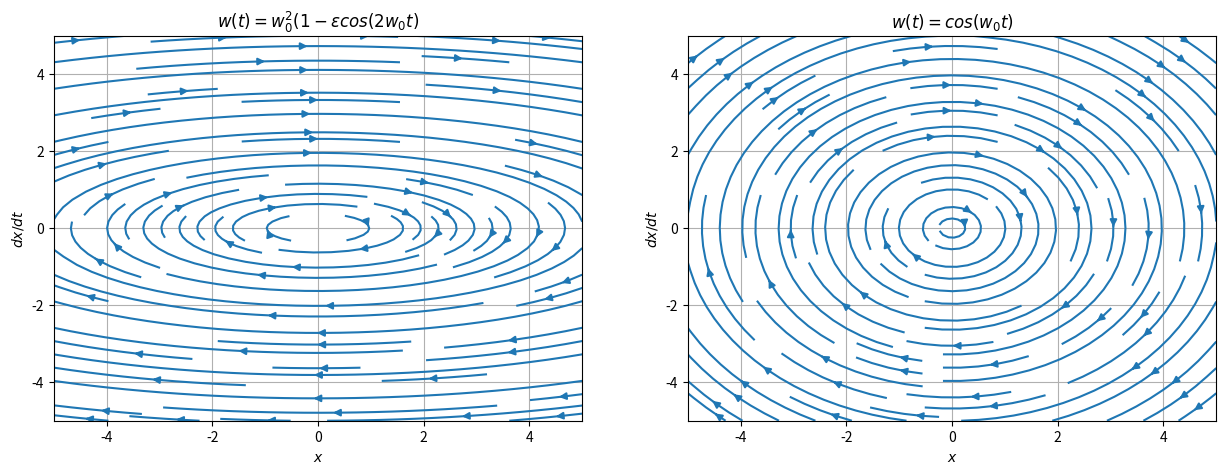
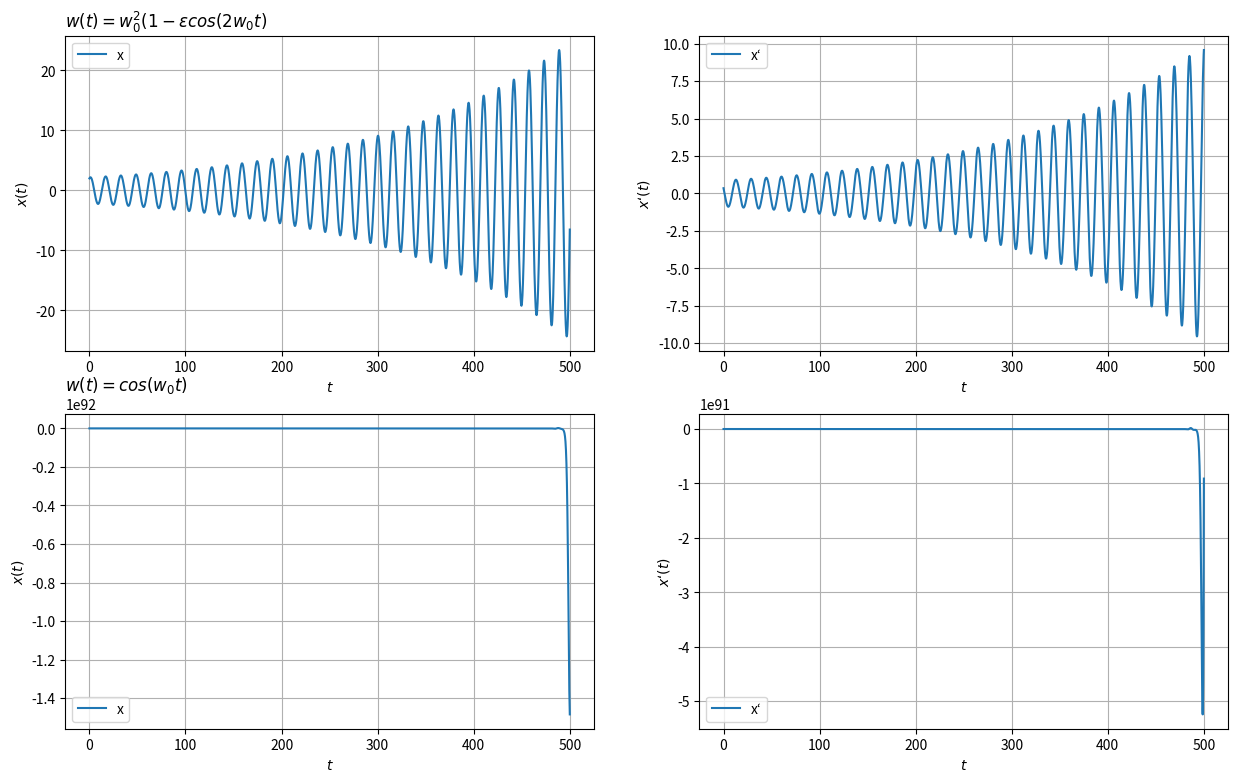

These figures' Python source, in order:
import numpy as np
import matplotlib.pyplot as plt
import math
from scipy.integrate import odeint

w_0 = 0.4
x_0 = 2
v_0 = 0.35
eps = 0.05
b = 0.0


def w(t):
    return w_0**2*(1 - eps*math.cos(2*w_0*t))


def w1(t):
    return math.cos(w_0*t)

# для интересного случая


def f(Y, t):
    x, y = Y
    return [y, -2*b*y - w(t)*x]
# для варианта


def f1(Y, t):
    x, y = Y
    return [y, -2*b*y - w1(t)*x]


def fvdp1(t, y):
    dy1 = y[1]
    dy2 = -2*b*y[1] - w(t)*y[0]
    return [dy1, dy2]


def fvdp2(t, y):
    dy1 = y[1]
    dy2 = -2*b*y[1] - w1(t)*y[0]
    return [dy1, dy2]


def solve_second_order_ode():
    t2 = np.linspace(0, 500, 2000)
    y0 = [x_0, v_0]
    y = odeint(fvdp1, y0, t2, tfirst=True)

    plt.figure(2, figsize=(15, 9))
    plt.subplot(221)
    plt.title("$ w(t) = w^2_0 (1 - \epsilon cos(2w_0t)$", loc='left')
    y1, = plt.plot(t2, y[:, 0], label='x')
    plt.xlabel('$t$')
    plt.ylabel('$x(t)$')
    plt.grid()

    plt.legend(handles=[y1])
    plt.subplot(222)
    y1_1, = plt.plot(t2, y[:, 1], label='x‘')
    plt.legend(handles=[y1_1])
    plt.xlabel('$t$')
    plt.ylabel('$x‘(t)$')
    plt.grid()

    y0 = [x_0, v_0]
    y = odeint(fvdp2, y0, t2, tfirst=True)
    plt.subplot(223)
    plt.title("$w(t) = cos(w_0t)$", loc='left')
    y1, = plt.plot(t2, y[:, 0], label='x')
    plt.xlabel('$t$')
    plt.ylabel('$x(t)$')
    plt.grid()

    plt.legend(handles=[y1])
    plt.subplot(224)
    y1_1, = plt.plot(t2, y[:, 1], label='x‘')
    plt.legend(handles=[y1_1])
    plt.xlabel('$t$')
    plt.ylabel('$x‘(t)$')
    plt.grid()
    plt.show()


x = np.linspace(-5, 5, 1000)
y = np.linspace(-5, 5, 1000)
t = 0
X, Y = np.meshgrid(x, y)
u, v = np.zeros(X.shape), np.zeros(Y.shape)
NI, NJ = X.shape
for i in range(NI):
    for j in range(NJ):
        x = X[i, j]
        y = Y[i, j]
        values = f([x, y], t)
        u[i, j] = values[0]
        v[i, j] = values[1]
plt.figure(1, figsize=(15, 5))
plt.subplot(121)
plt.title("$w(t) = w^2_0 (1 - \epsilon cos(2w_0t)$")
plt.streamplot(X, Y, u, v)
plt.xlabel('$x$')
plt.ylabel('$dx/dt$')
plt.grid()

plt.subplot(122)
x = np.linspace(-5, 5, 1000)
y = np.linspace(-5, 5, 1000)
t = 0
X, Y = np.meshgrid(x, y)
u, v = np.zeros(X.shape), np.zeros(Y.shape)
NI, NJ = X.shape
for i in range(NI):
    for j in range(NJ):
        x = X[i, j]
        y = Y[i, j]
        values = f1([x, y], t)
        u[i, j] = values[0]
        v[i, j] = values[1]
plt.streamplot(X, Y, u, v)
plt.title("$w(t) = cos(w_0t)$")
plt.xlabel('$x$')
plt.ylabel('$dx/dt$')
plt.grid()
plt.show()
solve_second_order_ode()
